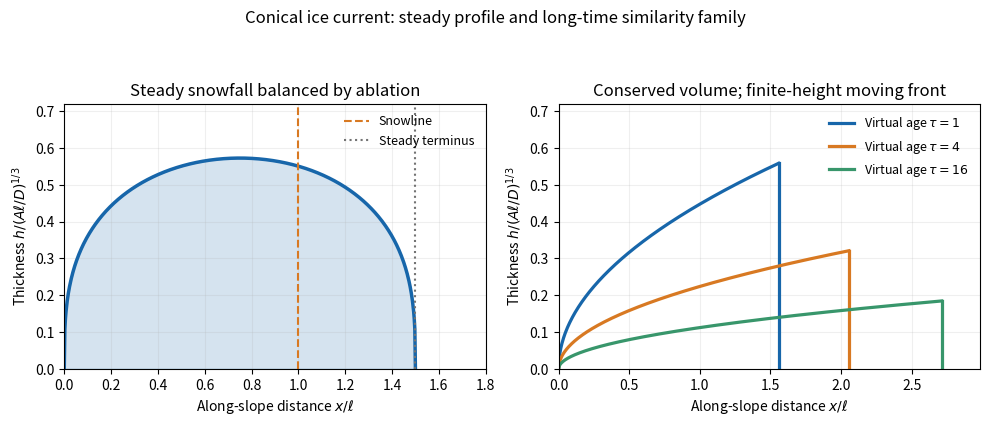

Source code (Python): (Note: this script raises an exception after producing the figure.)
"""Plot steady and draining conical ice profiles; write PNG to cwd."""
from pathlib import Path

import matplotlib.pyplot as plt
import numpy as np


def main():
    # Dimensionless units A=D=ell=1; M is volume/(2*pi*cos(alpha)).
    nodes, weights = np.polynomial.legendre.leggauss(500)
    s = 0.75 * (nodes + 1)
    steady = np.cbrt(s / 2 - s * s / 3)
    mass = 0.75 * np.sum(weights * s * steady)
    x = np.linspace(0.0, 1.5, 600)
    h = np.cbrt(np.maximum(x / 2 - x * x / 3, 0.0))
    fig, axes = plt.subplots(1, 2, figsize=(10, 4.3), dpi=100, facecolor="white")
    axes[0].fill_between(x, 0, h, color="#1766aa", alpha=0.18)
    axes[0].plot(x, h, color="#1766aa", lw=2.5)
    axes[0].axvline(1, color="#d87922", ls="--", label="Snowline")
    axes[0].axvline(1.5, color="0.45", ls=":", label="Steady terminus")
    axes[0].set(xlim=(0, 1.8), ylim=(0, 0.72), xlabel=r"Along-slope distance $x/\ell$",
                ylabel=r"Thickness $h/(A\ell/D)^{1/3}$", title="Steady snowfall balanced by ablation")
    axes[0].legend(frameon=False, loc="upper right", fontsize=9)
    colors = ["#1766aa", "#d87922", "#38966b"]
    for age, color in zip([1.0, 4.0, 16.0], colors):
        nose = (125 * mass * mass * age / 4) ** 0.2
        xx = np.linspace(0, nose, 400)
        hh = np.sqrt(xx / (5 * age))
        axes[1].plot(xx, hh, color=color, lw=2.3, label=rf"Virtual age $\tau={age:g}$")
        axes[1].plot([nose, nose], [hh[-1], 0], color=color, lw=2.3)
    axes[1].set(xlim=(0, nose * 1.1), ylim=(0, 0.72), xlabel=r"Along-slope distance $x/\ell$",
                ylabel=r"Thickness $h/(A\ell/D)^{1/3}$", title="Conserved volume; finite-height moving front")
    axes[1].legend(frameon=False, fontsize=9)
    for ax in axes:
        ax.grid(alpha=0.2)
    fig.suptitle("Conical ice current: steady profile and long-time similarity family", fontsize=12)
    fig.tight_layout(rect=(0, 0, 1, 0.92))
    fig.savefig(Path.cwd() / Path(__file__).with_suffix(".png").name,
                dpi=100, facecolor="white", transparent=False)
    plt.close(fig)


if __name__ == "__main__":
    main()
